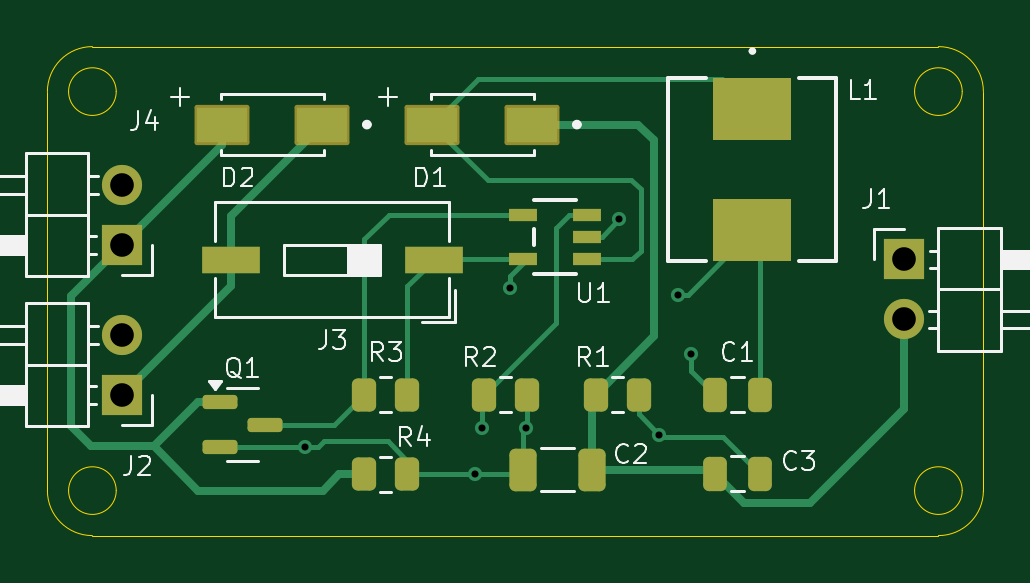
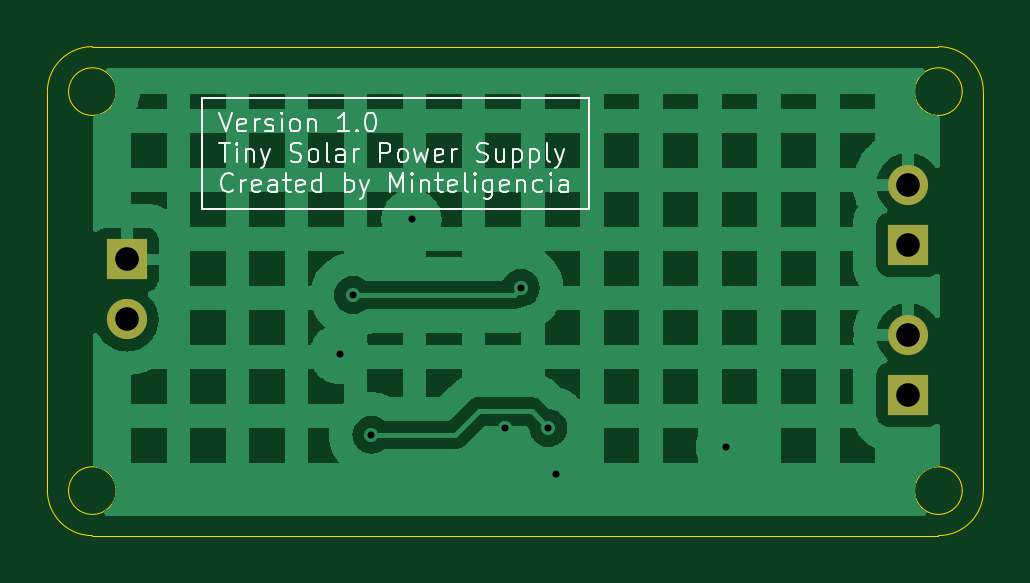
Circuit board: 11 layer files. Board 39.6 x 20.7 mm.
- bottom_copper: Tiny Solar Supply-CuBottom.gbr (41082 bytes)
- top_copper: Tiny Solar Supply-CuTop.gbr (9190 bytes)
- outline: Tiny Solar Supply-EdgeCuts.gbr (1580 bytes)
- bottom_mask: Tiny Solar Supply-MaskBottom.gbr (751 bytes)
- top_mask: Tiny Solar Supply-MaskTop.gbr (3138 bytes)
- drill: Tiny Solar Supply-NPTH.drl (265 bytes)
- drill: Tiny Solar Supply-PTH.drl (585 bytes)
- paste: Tiny Solar Supply-PasteBottom.gbr (460 bytes)
- paste: Tiny Solar Supply-PasteTop.gbr (2770 bytes)
- bottom_silk: Tiny Solar Supply-SilkBottom.gbr (23801 bytes)
- top_silk: Tiny Solar Supply-SilkTop.gbr (24922 bytes)

=== bottom_copper: Tiny Solar Supply-CuBottom.gbr (41082 bytes, source omitted) ===
=== top_copper: Tiny Solar Supply-CuTop.gbr (9190 bytes, source omitted) ===
=== outline: Tiny Solar Supply-EdgeCuts.gbr ===
%TF.GenerationSoftware,KiCad,Pcbnew,8.0.6*%
%TF.CreationDate,2024-11-26T14:02:48+01:00*%
%TF.ProjectId,Tiny Solar Supply,54696e79-2053-46f6-9c61-722053757070,rev?*%
%TF.SameCoordinates,Original*%
%TF.FileFunction,Profile,NP*%
%FSLAX46Y46*%
G04 Gerber Fmt 4.6, Leading zero omitted, Abs format (unit mm)*
G04 Created by KiCad (PCBNEW 8.0.6) date 2024-11-26 14:02:48*
%MOMM*%
%LPD*%
G01*
G04 APERTURE LIST*
%TA.AperFunction,Profile*%
%ADD10C,0.050000*%
%TD*%
G04 APERTURE END LIST*
D10*
X45085000Y-93853000D02*
G75*
G02*
X46990000Y-91948000I1905000J0D01*
G01*
X47998351Y-110744000D02*
G75*
G02*
X45981649Y-110744000I-1008351J0D01*
G01*
X45981649Y-110744000D02*
G75*
G02*
X47998351Y-110744000I1008351J0D01*
G01*
X83812351Y-93853000D02*
G75*
G02*
X81795649Y-93853000I-1008351J0D01*
G01*
X81795649Y-93853000D02*
G75*
G02*
X83812351Y-93853000I1008351J0D01*
G01*
X82804000Y-91948000D02*
X46990000Y-91948000D01*
X46990000Y-112649000D02*
X82804000Y-112649000D01*
X46990000Y-112649000D02*
G75*
G02*
X45085000Y-110744000I0J1905000D01*
G01*
X47998351Y-93853000D02*
G75*
G02*
X45981649Y-93853000I-1008351J0D01*
G01*
X45981649Y-93853000D02*
G75*
G02*
X47998351Y-93853000I1008351J0D01*
G01*
X45085000Y-93853000D02*
X45085000Y-110744000D01*
X83812351Y-110744000D02*
G75*
G02*
X81795649Y-110744000I-1008351J0D01*
G01*
X81795649Y-110744000D02*
G75*
G02*
X83812351Y-110744000I1008351J0D01*
G01*
X84709000Y-110744000D02*
G75*
G02*
X82804000Y-112649000I-1905000J0D01*
G01*
X84709000Y-110744000D02*
X84709000Y-93853000D01*
X82804000Y-91948000D02*
G75*
G02*
X84709000Y-93853000I0J-1905000D01*
G01*
M02*

=== bottom_mask: Tiny Solar Supply-MaskBottom.gbr ===
%TF.GenerationSoftware,KiCad,Pcbnew,8.0.6*%
%TF.CreationDate,2024-11-26T14:02:48+01:00*%
%TF.ProjectId,Tiny Solar Supply,54696e79-2053-46f6-9c61-722053757070,rev?*%
%TF.SameCoordinates,Original*%
%TF.FileFunction,Soldermask,Bot*%
%TF.FilePolarity,Negative*%
%FSLAX46Y46*%
G04 Gerber Fmt 4.6, Leading zero omitted, Abs format (unit mm)*
G04 Created by KiCad (PCBNEW 8.0.6) date 2024-11-26 14:02:48*
%MOMM*%
%LPD*%
G01*
G04 APERTURE LIST*
%ADD10R,1.700000X1.700000*%
%ADD11O,1.700000X1.700000*%
G04 APERTURE END LIST*
D10*
%TO.C,J4*%
X48260000Y-100330000D03*
D11*
X48260000Y-97790000D03*
%TD*%
D10*
%TO.C,J1*%
X81350000Y-100960000D03*
D11*
X81350000Y-103500000D03*
%TD*%
D10*
%TO.C,J2*%
X48260000Y-106685000D03*
D11*
X48260000Y-104145000D03*
%TD*%
M02*

=== top_mask: Tiny Solar Supply-MaskTop.gbr (3138 bytes, source withheld) ===
=== drill: Tiny Solar Supply-NPTH.drl ===
M48
; DRILL file {KiCad 8.0.6} date 2024-11-26T14:02:48+0100
; FORMAT={-:-/ absolute / inch / decimal}
; #@! TF.CreationDate,2024-11-26T14:02:48+01:00
; #@! TF.GenerationSoftware,Kicad,Pcbnew,8.0.6
; #@! TF.FileFunction,NonPlated,1,2,NPTH
FMAT,2
INCH
%
G90
G05
M30

=== drill: Tiny Solar Supply-PTH.drl ===
M48
; DRILL file {KiCad 8.0.6} date 2024-11-26T14:02:48+0100
; FORMAT={-:-/ absolute / inch / decimal}
; #@! TF.CreationDate,2024-11-26T14:02:48+01:00
; #@! TF.GenerationSoftware,Kicad,Pcbnew,8.0.6
; #@! TF.FileFunction,Plated,1,2,PTH
FMAT,2
INCH
; #@! TA.AperFunction,Plated,PTH,ViaDrill
T1C0.0118
; #@! TA.AperFunction,Plated,PTH,ComponentDrill
T2C0.0394
%
G90
G05
T1
X2.204Y-4.2874
X2.487Y-4.3329
X2.5Y-4.256
X2.546Y-4.022
X2.5725Y-4.2555
X2.728Y-3.908
X2.795Y-4.267
X2.826Y-4.034
X2.848Y-4.132
T2
X1.9Y-3.85
X1.9Y-3.95
X1.9Y-4.1002
X1.9Y-4.2002
X3.2028Y-3.9748
X3.2028Y-4.0748
M30

=== paste: Tiny Solar Supply-PasteBottom.gbr ===
%TF.GenerationSoftware,KiCad,Pcbnew,8.0.6*%
%TF.CreationDate,2024-11-26T14:02:48+01:00*%
%TF.ProjectId,Tiny Solar Supply,54696e79-2053-46f6-9c61-722053757070,rev?*%
%TF.SameCoordinates,Original*%
%TF.FileFunction,Paste,Bot*%
%TF.FilePolarity,Positive*%
%FSLAX46Y46*%
G04 Gerber Fmt 4.6, Leading zero omitted, Abs format (unit mm)*
G04 Created by KiCad (PCBNEW 8.0.6) date 2024-11-26 14:02:48*
%MOMM*%
%LPD*%
G01*
G04 APERTURE LIST*
G04 APERTURE END LIST*
M02*

=== paste: Tiny Solar Supply-PasteTop.gbr (2770 bytes, source withheld) ===
=== bottom_silk: Tiny Solar Supply-SilkBottom.gbr (23801 bytes, source omitted) ===
=== top_silk: Tiny Solar Supply-SilkTop.gbr (24922 bytes, source omitted) ===
